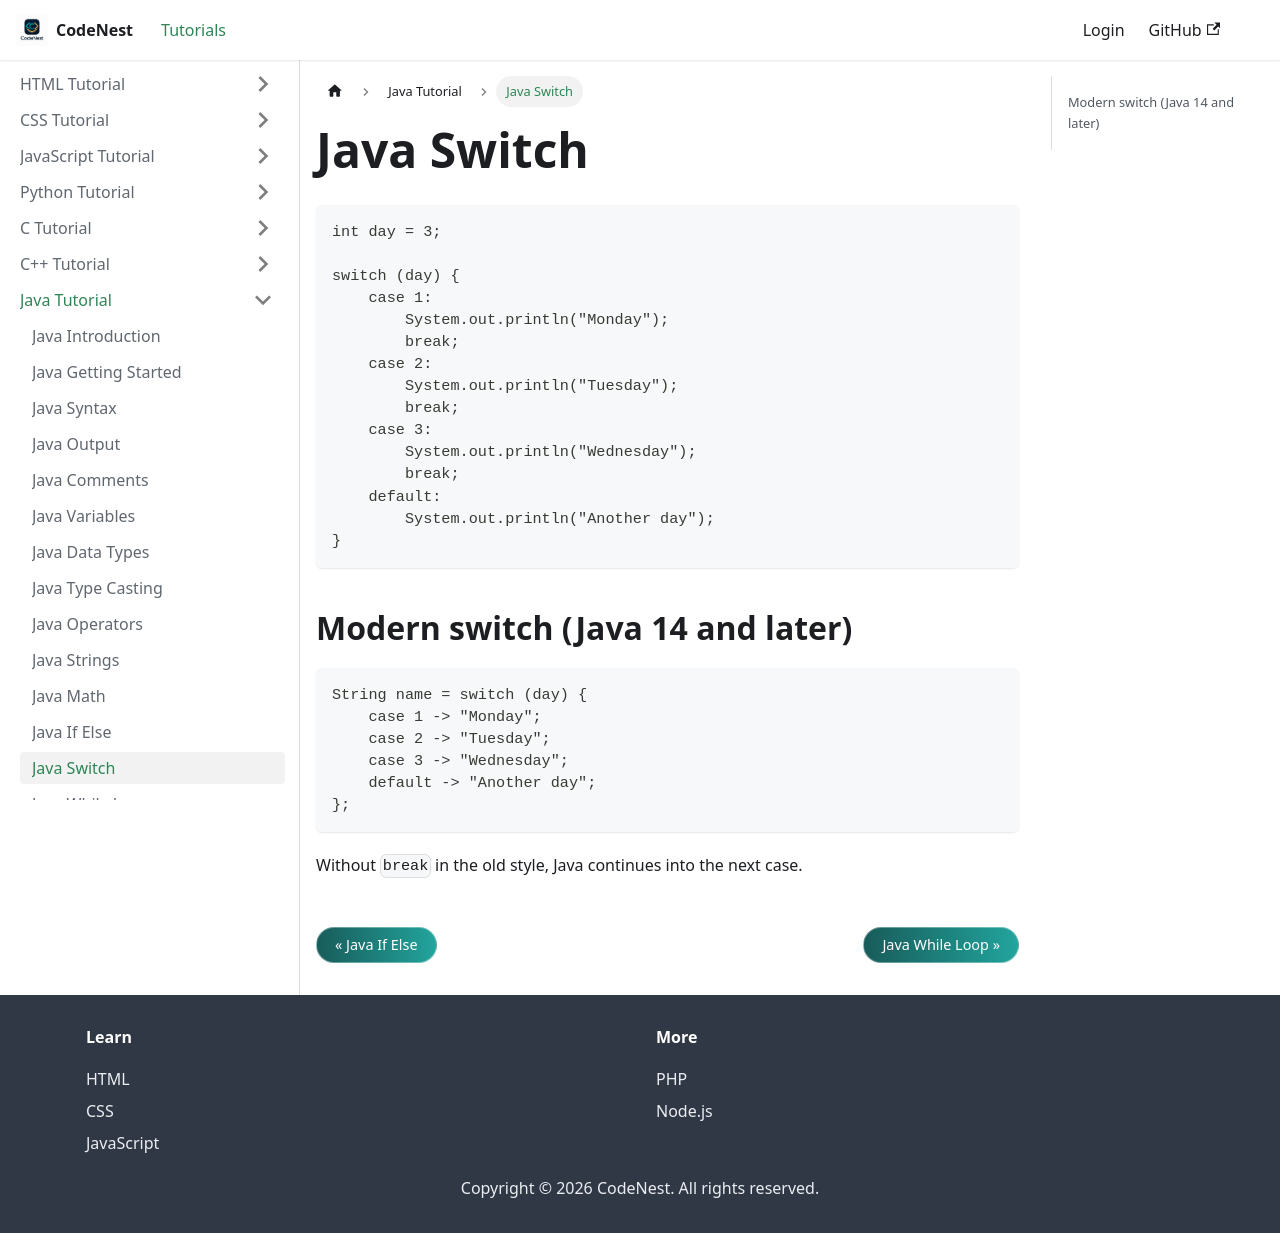

repository: adnankhan112/codenest · page: docs/java/switch.html · generator: docusaurus

---
title: Java Switch
sidebar_position: 13
---

# Java Switch

```java
int day = 3;

switch (day) {
    case 1:
        System.out.println("Monday");
        break;
    case 2:
        System.out.println("Tuesday");
        break;
    case 3:
        System.out.println("Wednesday");
        break;
    default:
        System.out.println("Another day");
}
```

## Modern switch (Java 14 and later)

```java
String name = switch (day) {
    case 1 -> "Monday";
    case 2 -> "Tuesday";
    case 3 -> "Wednesday";
    default -> "Another day";
};
```

Without `break` in the old style, Java continues into the next case.
